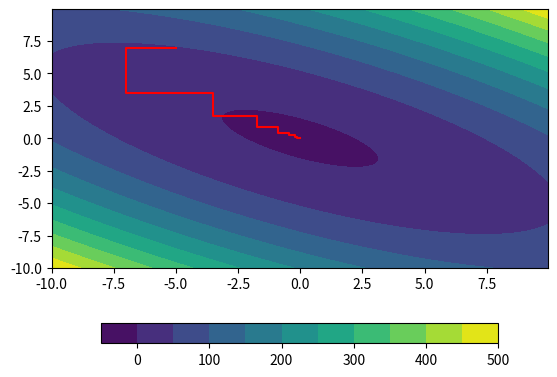

The matplotlib source for this figure: (Note: this script raises an exception after producing the figure.)
# 靡不有初，鲜克有终
# 开发时间：2022/10/20 19:38
"""
演示坐标轴交替下降法解决一个凸函数的最优化问题的例子
优化函数：
        f(x_1,x_2)=(x_1)**2+2(x_2)**2+2(x_1)*(x_2)-5
"""
import numpy as np
import sympy as sp
from matplotlib import pyplot as plt
from mpl_toolkits.mplot3d import Axes3D


x1 = sp.Symbol('x1')
x2 = sp.Symbol('x2')
f = pow(x1, 2) + 2 * pow(x2, 2) + 2 * x1 * x2 - 5
gx1 = sp.diff(f, x1)  # x1偏导
gx2 = sp.diff(f, x2)  # x2偏导


def function_value(x_1, x_2):  # 求函数值
    f_value = f.evalf(subs={x1: x_1, x2: x_2})
    return f_value


def gradient_modulus(x_1, x_2):  # 求梯度
    g_x1 = gx1.evalf(subs={x1: x_1, x2: x_2})
    g_x2 = gx2.evalf(subs={x1: x_1, x2: x_2})
    return (pow(g_x1, 2) + pow(g_x2, 2))**0.5


def generate_grid(min_x_1, max_x_1, min_x_2, max_x_2, delta):  # 三维网格底图，参数含范围和颗粒度
    x_1_array = np.arange(min_x_1, max_x_1, delta)
    x_2_array = np.arange(min_x_2, max_x_2, delta)
    x1_array, x2_array = np.meshgrid(x_1_array, x_2_array)
    f_value_array = pow(x1_array, 2)+2*pow(x2_array, 2)+2*x1_array*x2_array-5
    return x1_array, x2_array, f_value_array


def step_length(x_1, x_2, search_dir):  # 线搜索确定步长
    x1 = sp.Symbol('x1')
    x2 = sp.Symbol('x2')
    if search_dir == 1:  # 搜索方向x_1轴
        x_1_function = sp.solve(gx1, x1)[0]
        step = x_1_function.evalf(subs={x2: x_2}) - x_1
        return step
    elif search_dir == 2:  # 搜索方向x_2轴
        x_2_function = sp.solve(gx2, x2)[0]
        step = x_2_function.evalf(subs={x1: x_1}) - x_2
        return step


def coordinate_descent_method(start_x_1, start_x_2, epsilon):  # 交替坐标轴下降算法
    k = 0
    x_1 = start_x_1
    x_2 = start_x_2
    x_1_lst = [start_x_1]
    x_2_lst = [start_x_2]
    f_value_lst = [function_value(x_1, x_2)]
    while gradient_modulus(x_1, x_2) > epsilon and k <= 100:
        search_dir = 1
        step_x_1 = step_length(x_1, x_2, search_dir)
        x_1 = x_1 + step_x_1
        x_1_lst.append(x_1)
        x_2_lst.append(x_2)
        f_value_lst.append(function_value(x_1, x_2))

        search_dir = 2
        step_x_2 = step_length(x_1, x_2, search_dir)
        x_2 = x_2 + step_x_2
        x_1_lst.append(x_1)
        x_2_lst.append(x_2)
        f_value_lst.append(function_value(x_1, x_2))

        k = k + 1
    f_value = function_value(x_1, x_2)
    return x_1, x_2, f_value, k, x_1_lst, x_2_lst, f_value_lst


def plot_2D_figure(X1, X2, F, x_1_lst, x_2_lst):  # 绘制二维图像并保存
    plt.figure()
    plt.contourf(X1, X2, F, 10)
    plt.colorbar(orientation='horizontal', shrink=0.8)
    plt.plot(x_1_lst, x_2_lst, c='r', linewidth=1.5)
    plt.savefig('C://Users//张晨皓//Desktop//最优化基础理论与方法学习代码//图片//1.坐标轴交替下降法2D.png')
    plt.show()


def plot_3D_figure(X1, X2, F, x_1_lst, x_2_lst,f_value_lst):  # 绘制三维图像并保存
    fig = plt.figure()
    ax = Axes3D(fig)
    p = ax.plot_surface(X1, X2, F, rstride=4, cstride=4, cmap='jet', alpha=0.8)
    ax.plot3D(x_1_lst, x_2_lst, f_value_lst, c='r', linewidth=1.5)
    plt.colorbar(p, shrink=0.8)
    plt.savefig('C://Users//张晨皓//Desktop//最优化基础理论与方法学习代码//图片//1.坐标轴交替下降法3D.png')
    plt.show()


if __name__ == "__main__":
    x1_opt, x2_opt, value, times, x_1_lst, x_2_lst, f_value_lst = coordinate_descent_method(-5, 7, 0.01)
    X1, X2, F = generate_grid(-10, 10, -10, 10, 0.05)  # 生成用于三维展示的函数面
    print("最优点坐标", x1_opt, ',', x2_opt)
    print("最优值", value)
    print('迭代次数', times)
    plot_2D_figure(X1, X2, F, x_1_lst, x_2_lst)
    plot_3D_figure(X1, X2, F, x_1_lst, x_2_lst, f_value_lst)
